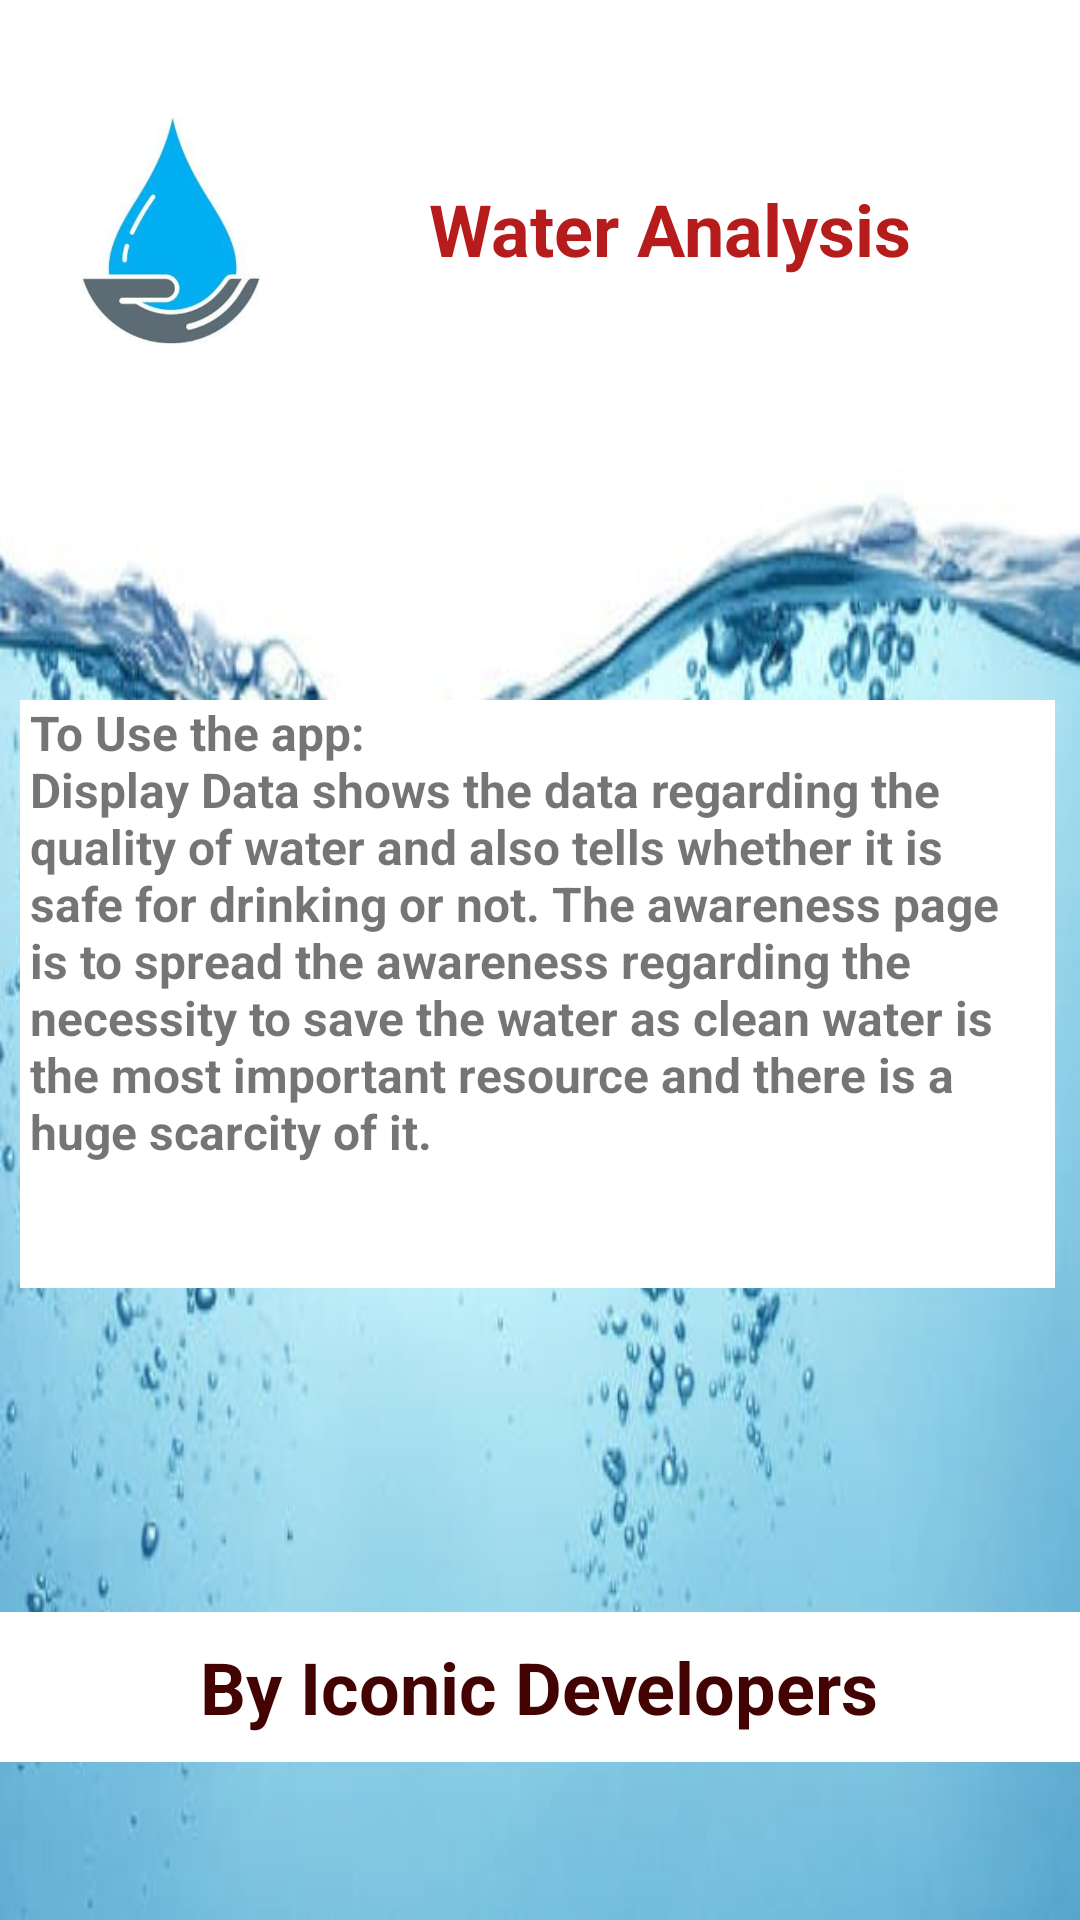

Layout XML and referenced resources for this Android screen:
<!-- AndroidManifest.xml: application theme Theme.WaterDetails -->
<!-- res/layout/activity_about.xml -->
<?xml version="1.0" encoding="utf-8"?>
<androidx.constraintlayout.widget.ConstraintLayout xmlns:android="http://schemas.android.com/apk/res/android"
    xmlns:app="http://schemas.android.com/apk/res-auto"
    xmlns:tools="http://schemas.android.com/tools"
    android:layout_width="match_parent"
    android:layout_height="match_parent"
    android:background="@drawable/img_4"
    tools:context=".about">

    <ImageView
        android:id="@+id/imageView"
        android:layout_width="60dp"
        android:layout_height="90dp"
        android:layout_marginStart="27dp"
        android:layout_marginTop="32dp"
        app:layout_constraintStart_toStartOf="parent"
        app:layout_constraintTop_toTopOf="parent"
        app:srcCompat="@drawable/water" />

    <TextView
        android:id="@+id/textView2"
        android:layout_width="277dp"
        android:layout_height="0dp"
        android:layout_marginTop="60dp"
        android:gravity="center"
        android:text="Water Analysis"
        android:textAlignment="center"
        android:textColor="#B71C1C"
        android:textSize="24sp"
        android:textStyle="bold"
        app:layout_constraintEnd_toEndOf="parent"
        app:layout_constraintHorizontal_bias="0.659"
        app:layout_constraintStart_toEndOf="@+id/imageView"
        app:layout_constraintTop_toTopOf="parent" />

    <TextView
        android:id="@+id/textView7"
        android:layout_width="345dp"
        android:layout_height="196dp"
        android:layout_marginBottom="184dp"
        android:background="@color/white"
        android:paddingLeft="10px"
        android:paddingRight="10px"
        android:text="To Use the app:                                                  Display Data shows the data regarding the quality of water and also tells whether it is safe for drinking or not. The awareness page is to spread the awareness regarding the necessity to save the water as clean water is the most important resource and there is a huge scarcity of it."
        android:textSize="16sp"
        android:textStyle="bold"
        app:layout_constraintBottom_toBottomOf="parent"
        app:layout_constraintEnd_toEndOf="parent"
        app:layout_constraintHorizontal_bias="0.439"
        app:layout_constraintStart_toStartOf="parent"
        app:layout_constraintTop_toBottomOf="@+id/textView2"
        app:layout_constraintVertical_bias="0.841" />

    <TextView
        android:id="@+id/textView6"
        android:layout_width="366dp"
        android:layout_height="50dp"
        android:background="@color/white"
        android:gravity="center"
        android:text="By Iconic Developers"
        android:textColor="#430303"
        android:textSize="24sp"
        android:textStyle="bold"
        app:layout_constraintBottom_toBottomOf="parent"
        app:layout_constraintEnd_toEndOf="parent"
        app:layout_constraintHorizontal_bias="0.644"
        app:layout_constraintStart_toStartOf="parent"
        app:layout_constraintTop_toBottomOf="@+id/textView7"
        app:layout_constraintVertical_bias="0.672" />

</androidx.constraintlayout.widget.ConstraintLayout>
<!-- resources referenced by this layout -->
<resources>
  <!-- drawable img_4: png bitmap (drawable-v24, 255350 bytes) -->
  <!-- drawable water: png bitmap (drawable-v24, 76385 bytes) -->
  <style name="Theme.WaterDetails" parent="Theme.MaterialComponents.DayNight.DarkActionBar">
          
          <item name="colorPrimary">@color/purple_500</item>
          <item name="colorPrimaryVariant">@color/purple_700</item>
          <item name="colorOnPrimary">@color/white</item>
          
          <item name="colorSecondary">@color/teal_200</item>
          <item name="colorSecondaryVariant">@color/teal_700</item>
          <item name="colorOnSecondary">@color/black</item>
          
          <item name="android:statusBarColor" tools:targetApi="l">?attr/colorPrimaryVariant</item>
          
      </style>
  <!-- not gathered from this repository: default colours our renderer supplied (Android Studio template values) -->
  <color name="purple_500">#FF6200EE</color>
  <color name="purple_700">#FF3700B3</color>
  <color name="teal_200">#FF03DAC5</color>
  <color name="teal_700">#FF018786</color>
  <color name="black">#FF000000</color>
  <color name="white">#FFFFFFFF</color>
</resources>
